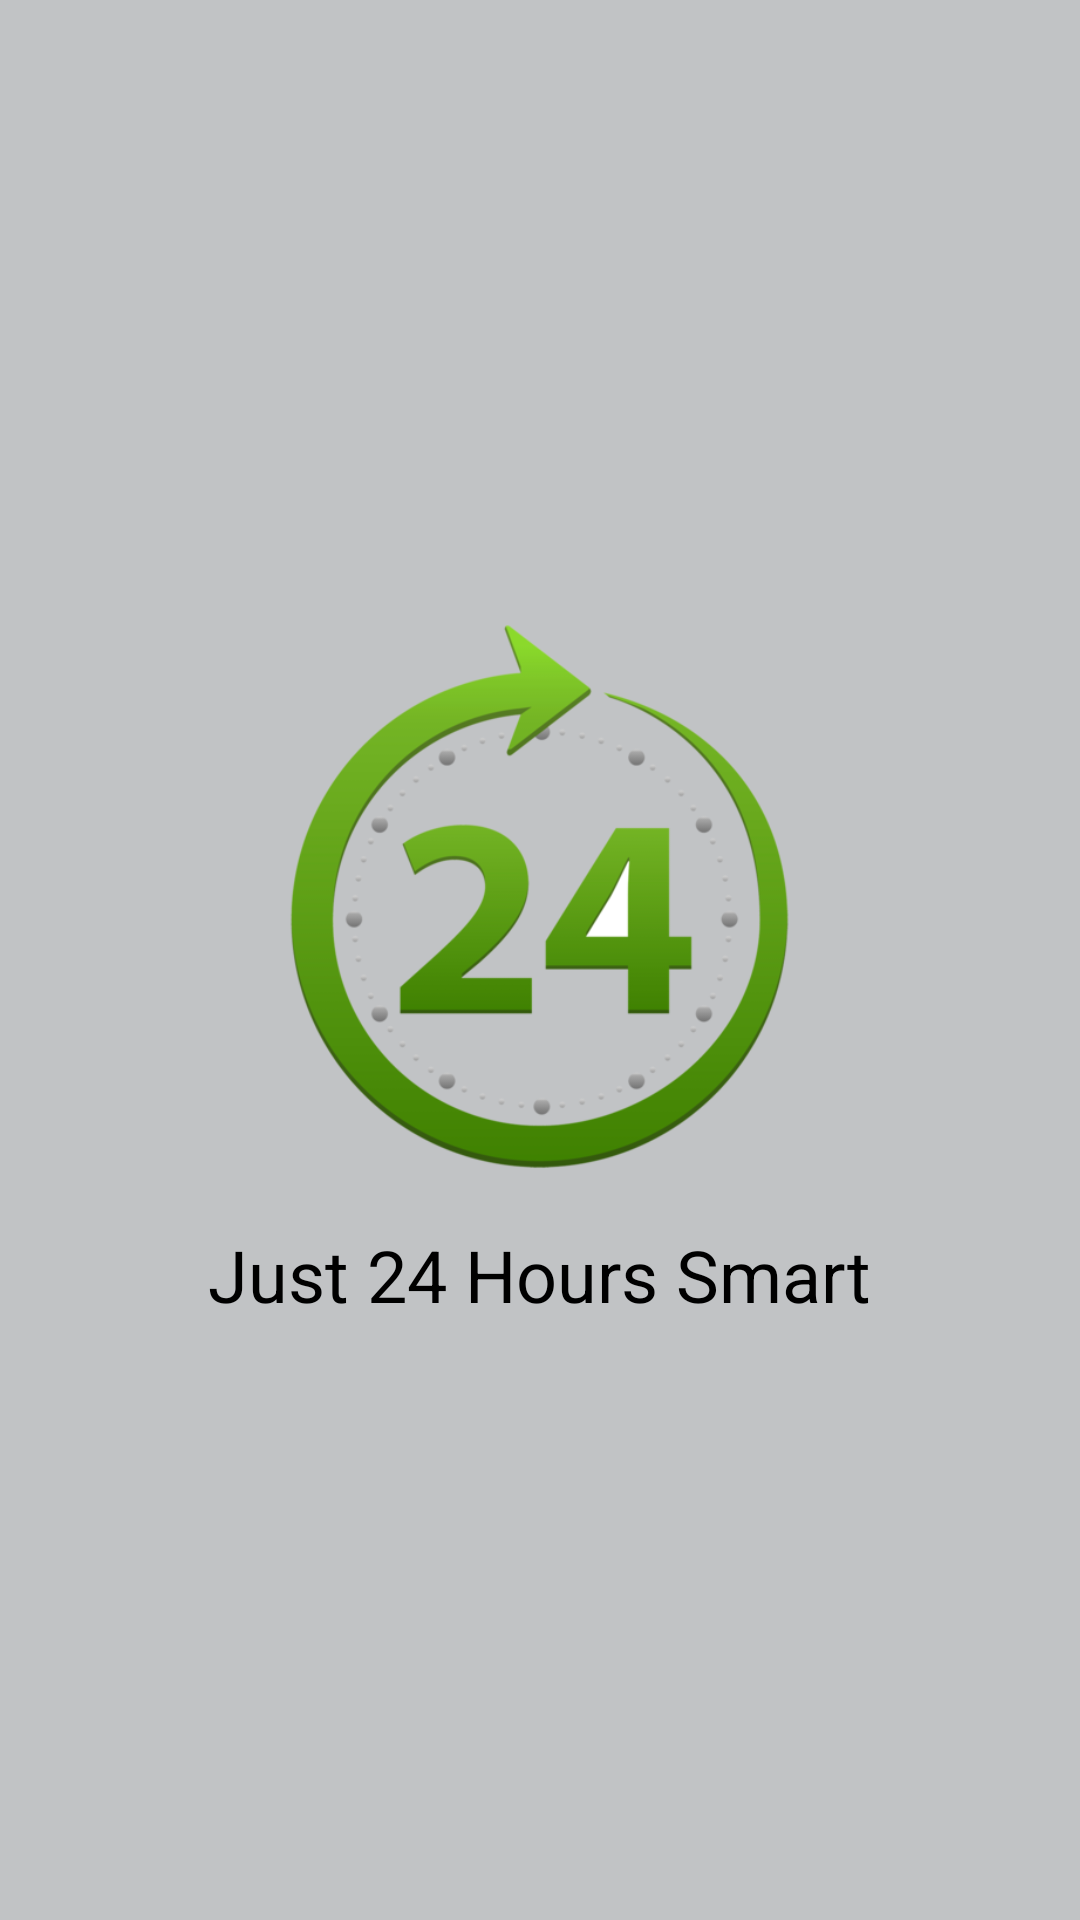

The Android layout XML behind this screen, and the referenced resources:
<!-- AndroidManifest.xml: activity theme Theme.AppCompat.Light.NoActionBar -->
<!-- res/layout/activity_splash.xml -->
<?xml version="1.0" encoding="utf-8"?>
<RelativeLayout xmlns:android="http://schemas.android.com/apk/res/android"
    android:orientation="vertical" android:layout_width="match_parent"
    android:layout_height="match_parent"
    android:background="#C1C3C5"
    >

    <LinearLayout
        android:layout_width="wrap_content"
        android:layout_height="wrap_content"
        android:layout_centerInParent="true"
        android:orientation="vertical"
        >

        <ImageView
            android:layout_width="200dp"
            android:layout_height="200dp"
            android:src="@drawable/app_icon"
            android:layout_gravity="center"
            />

        <TextView
            android:layout_width="wrap_content"
            android:layout_height="wrap_content"
            android:text="@string/app_name"
            android:layout_marginTop="10dp"
            android:textColor="#000000"
            android:textSize="24sp"
            android:layout_gravity="center"
            />

    </LinearLayout>



</RelativeLayout>
<!-- resources referenced by this layout -->
<resources>
  <!-- drawable app_icon: png bitmap (drawable, 90254 bytes) -->
  <string name="app_name">Just 24 Hours Smart</string>
</resources>
